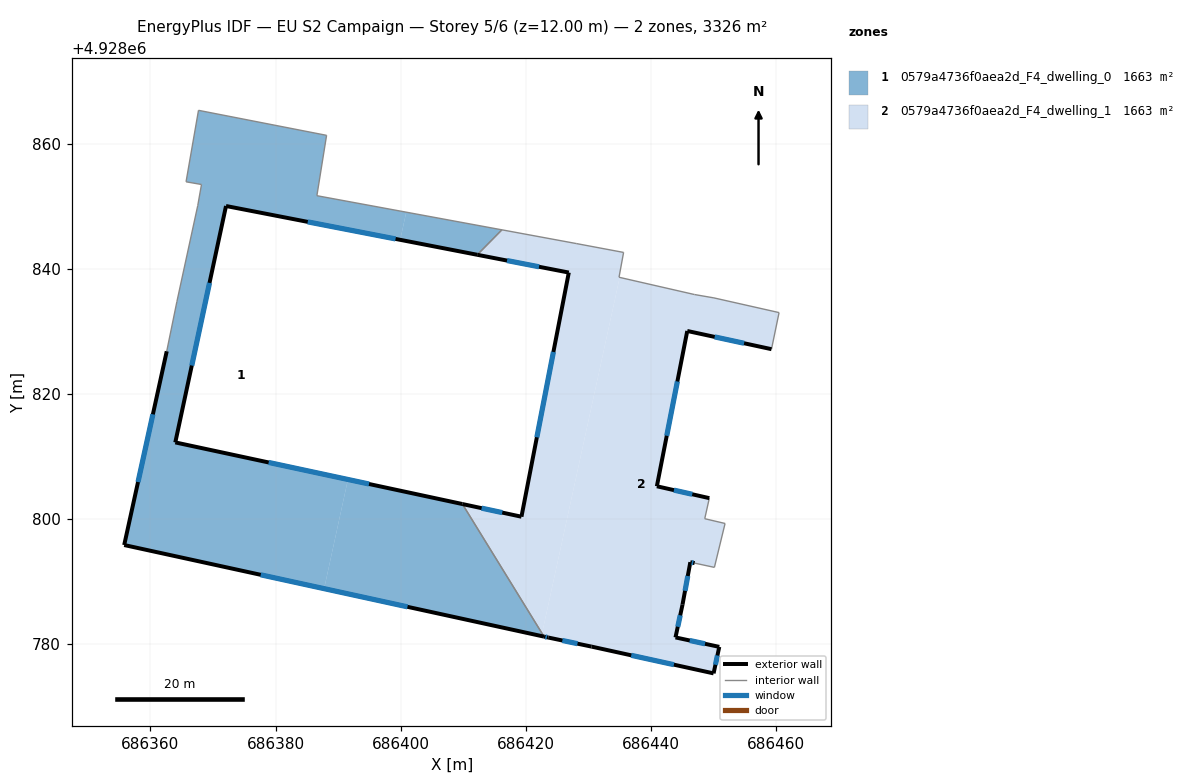
=== STOREY PLAN SPEC (per zone: floor XY polygon, exterior-wall plan segments, windows/doors) ===
zone 1: 0579a4736f0aea2d_F4_dwelling_0  (1663.0 m²)
  floor: (686387.76, 4928788.87) (686391.57, 4928806.32) (686363.97, 4928812.25) (686372.08, 4928850.05) (686399.93, 4928844.64) (686400.89, 4928849.06) (686386.61, 4928851.70) (686388.16, 4928861.35) (686367.68, 4928865.35) (686365.69, 4928853.92) (686368.16, 4928853.49) (686367.56, 4928850.11) (686364.23, 4928834.78) (686362.60, 4928826.82) (686355.80, 4928795.84)
  floor: (686422.92, 4928781.20) (686422.61, 4928781.71) (686422.52, 4928781.29)
  floor: (686412.25, 4928842.25) (686416.19, 4928846.24) (686400.89, 4928849.06) (686399.93, 4928844.64)
  floor: (686422.52, 4928781.29) (686422.61, 4928781.71) (686409.87, 4928802.39) (686391.57, 4928806.32) (686387.76, 4928788.87)
  exterior wall: (686412.25, 4928842.25) – (686372.08, 4928850.05)  [40.9 m]
    window: (686399.19, 4928844.78) – (686385.14, 4928847.51)  [15.0 m²]
  exterior wall: (686372.08, 4928850.05) – (686363.97, 4928812.25)  [38.7 m]
    window: (686369.44, 4928837.75) – (686366.60, 4928824.54)  [14.2 m²]
  exterior wall: (686363.97, 4928812.25) – (686409.87, 4928802.39)  [47.0 m]
    window: (686378.90, 4928809.04) – (686394.94, 4928805.60)  [17.2 m²]
  exterior wall: (686422.92, 4928781.20) – (686355.80, 4928795.84)  [68.7 m]
    window: (686401.09, 4928785.96) – (686377.63, 4928791.08)  [25.2 m²]
  exterior wall: (686355.80, 4928795.84) – (686362.60, 4928826.82)  [31.7 m]
    window: (686358.01, 4928805.91) – (686360.39, 4928816.74)  [11.6 m²]
  interior walls: 10
zone 2: 0579a4736f0aea2d_F4_dwelling_1  (1663.0 m²)
  floor: (686450.94, 4928779.56) (686443.94, 4928781.07) (686445.07, 4928786.31) (686446.32, 4928793.10) (686447.01, 4928792.95) (686450.17, 4928792.27) (686451.87, 4928799.29) (686448.62, 4928800.05) (686449.36, 4928803.34) (686440.97, 4928805.24) (686445.83, 4928830.07) (686459.30, 4928827.16) (686460.51, 4928833.00) (686450.09, 4928835.36) (686446.97, 4928835.89) (686435.02, 4928838.63) (686422.61, 4928781.71) (686422.92, 4928781.20) (686423.61, 4928781.05) (686430.53, 4928779.60) (686450.04, 4928775.32)
  floor: (686422.61, 4928781.71) (686435.02, 4928838.63) (686434.92, 4928838.66) (686435.65, 4928842.62) (686428.08, 4928844.04) (686416.19, 4928846.24) (686412.25, 4928842.25) (686426.89, 4928839.41) (686419.32, 4928800.37) (686409.87, 4928802.39)
  exterior wall: (686459.30, 4928827.16) – (686445.83, 4928830.07)  [13.8 m]
    window: (686454.92, 4928828.10) – (686450.21, 4928829.12)  [5.1 m²]
  exterior wall: (686445.83, 4928830.07) – (686440.97, 4928805.24)  [25.3 m]
    window: (686444.25, 4928821.99) – (686442.55, 4928813.31)  [9.3 m²]
  exterior wall: (686440.97, 4928805.24) – (686449.36, 4928803.34)  [8.6 m]
    window: (686443.69, 4928804.62) – (686446.63, 4928803.95)  [3.2 m²]
  exterior wall: (686447.01, 4928792.95) – (686446.32, 4928793.10)  [0.7 m]
    window: (686446.78, 4928792.99) – (686446.54, 4928793.05)  [0.3 m²]
  exterior wall: (686446.32, 4928793.10) – (686445.07, 4928786.31)  [6.9 m]
    window: (686445.91, 4928790.89) – (686445.47, 4928788.51)  [2.5 m²]
  exterior wall: (686445.07, 4928786.31) – (686443.94, 4928781.07)  [5.4 m]
    window: (686444.70, 4928784.60) – (686444.31, 4928782.77)  [2.0 m²]
  exterior wall: (686443.94, 4928781.07) – (686450.94, 4928779.56)  [7.2 m]
    window: (686446.22, 4928780.58) – (686448.67, 4928780.05)  [2.6 m²]
  exterior wall: (686450.94, 4928779.56) – (686450.04, 4928775.32)  [4.3 m]
    window: (686450.65, 4928778.18) – (686450.33, 4928776.70)  [1.6 m²]
  exterior wall: (686450.04, 4928775.32) – (686430.53, 4928779.60)  [20.0 m]
    window: (686443.69, 4928776.71) – (686436.87, 4928778.21)  [7.3 m²]
  exterior wall: (686430.53, 4928779.60) – (686423.61, 4928781.05)  [7.1 m]
    window: (686428.28, 4928780.07) – (686425.86, 4928780.58)  [2.6 m²]
  exterior wall: (686423.61, 4928781.05) – (686422.92, 4928781.20)  [0.7 m]
    window: (686423.38, 4928781.10) – (686423.15, 4928781.15)  [0.3 m²]
  exterior wall: (686409.87, 4928802.39) – (686419.32, 4928800.37)  [9.7 m]
    window: (686412.94, 4928801.73) – (686416.25, 4928801.03)  [3.5 m²]
  exterior wall: (686419.32, 4928800.37) – (686426.89, 4928839.41)  [39.8 m]
    window: (686421.78, 4928813.06) – (686424.42, 4928826.71)  [14.6 m²]
  exterior wall: (686426.89, 4928839.41) – (686412.25, 4928842.25)  [14.9 m]
    window: (686422.13, 4928840.33) – (686417.01, 4928841.32)  [5.5 m²]
  interior walls: 13

=== DERIVED (storey summary) ===
Building: EU S2 Campaign
Storey: 5 of 6  (floor level z = 12.00 m)
Storey gross floor area: 3326.0 m²
Zones on this storey: 2
  - 0579a4736f0aea2d_F4_dwelling_0: floor 1663.0 m²; exterior wall 227.0 m (680.9 m²); 5 window(s) 83.2 m²; WWR 12.2%
  - 0579a4736f0aea2d_F4_dwelling_1: floor 1663.0 m²; exterior wall 164.2 m (492.7 m²); 14 window(s) 60.2 m²; WWR 12.2%
Zone adjacency (shared interzone walls):
  - 0579a4736f0aea2d_F4_dwelling_0 ↔ 0579a4736f0aea2d_F4_dwelling_1